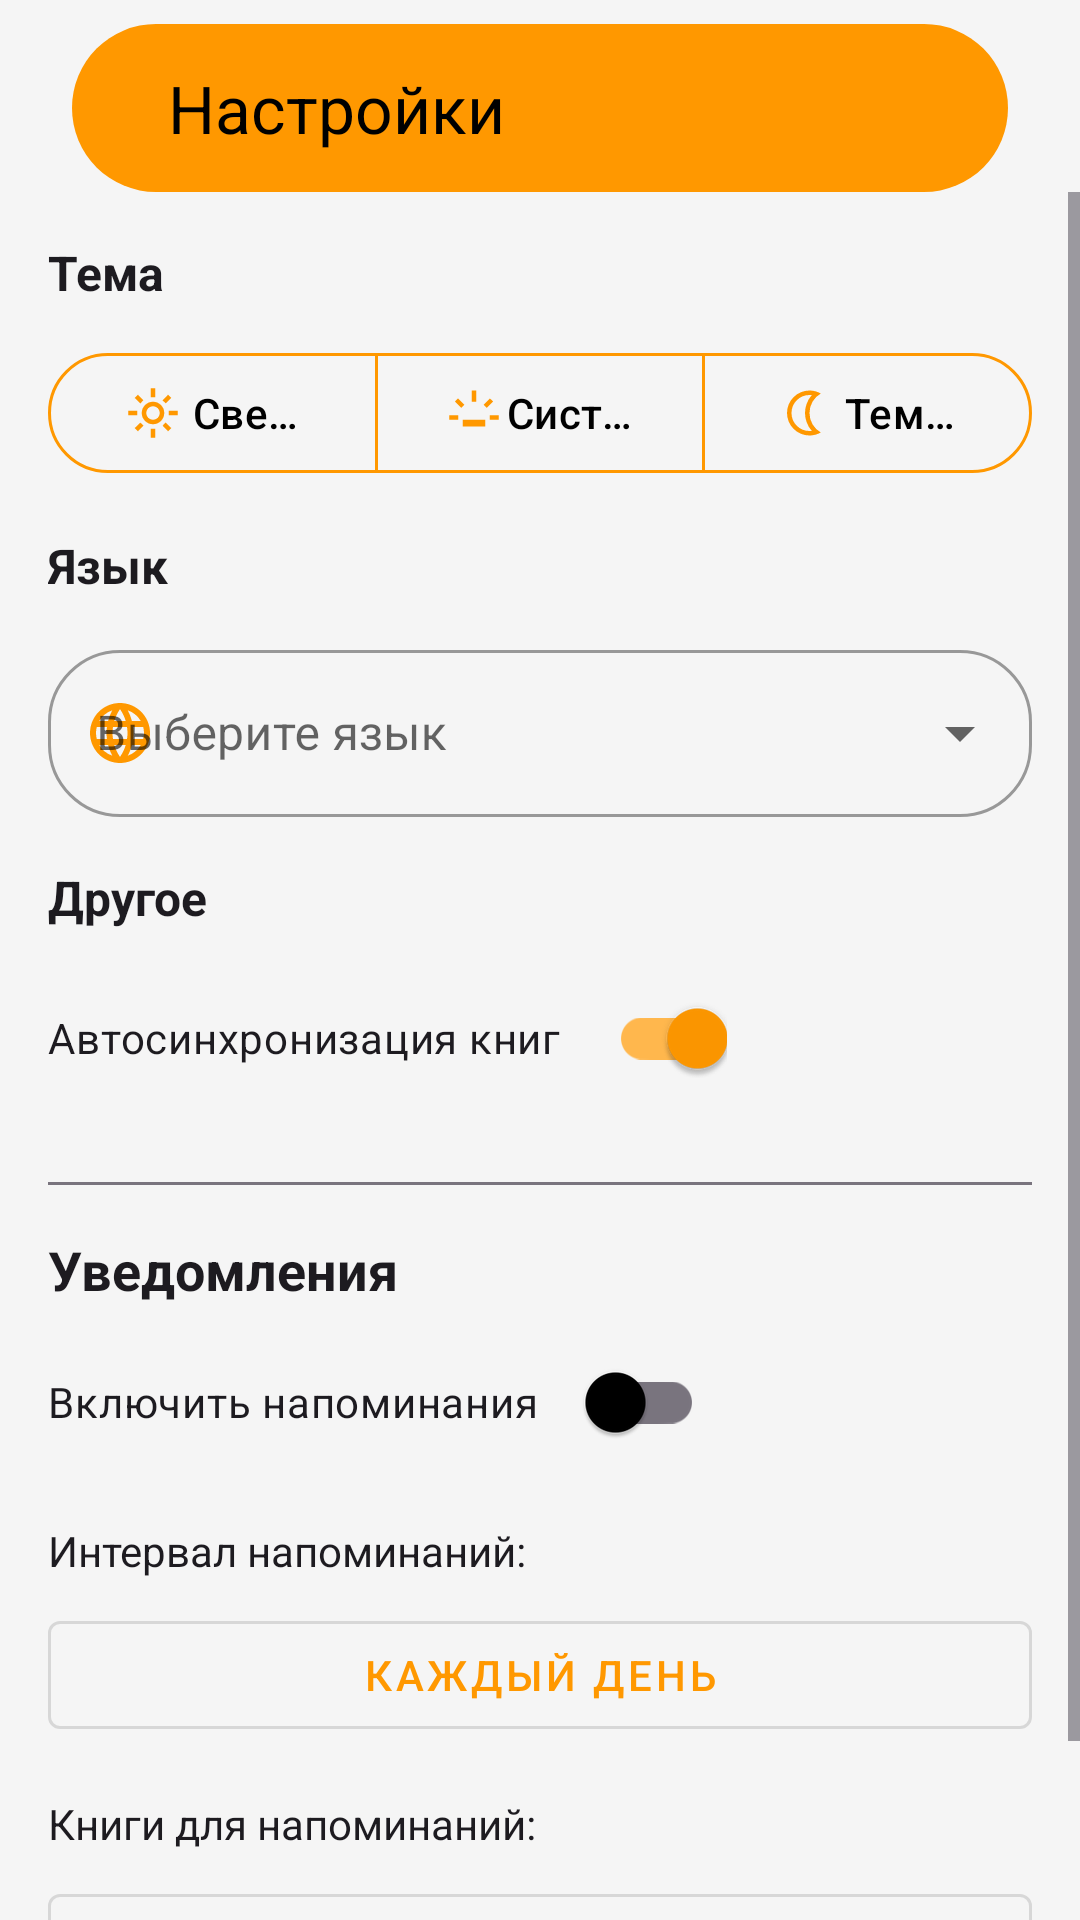

Produce the Android XML layout that renders to this screen, including the resource entries it uses.
<!-- AndroidManifest.xml: application theme Theme.VulpineNotes -->
<!-- res/layout/activity_settings.xml -->
<?xml version="1.0" encoding="utf-8"?>
<androidx.coordinatorlayout.widget.CoordinatorLayout
    xmlns:android="http://schemas.android.com/apk/res/android"
    xmlns:app="http://schemas.android.com/apk/res-auto"
    android:layout_width="match_parent"
    android:layout_height="match_parent"
    android:fitsSystemWindows="true">

    <com.google.android.material.appbar.AppBarLayout
        android:id="@+id/appbar"
        android:layout_width="match_parent"
        android:layout_height="wrap_content"
        android:layout_marginHorizontal="24dp"
        android:layout_marginTop="8dp"
        android:background="@drawable/bg_button">

        <androidx.appcompat.widget.Toolbar
            android:id="@+id/toolbar"
            android:layout_width="match_parent"
            android:layout_height="40dp"
            app:title="@string/settings_title"
            app:titleTextColor="?attr/colorOnPrimary" />

    </com.google.android.material.appbar.AppBarLayout>

    <ScrollView
        android:layout_width="match_parent"
        android:layout_height="match_parent"
        app:layout_behavior="@string/appbar_scrolling_view_behavior">

        <LinearLayout
            android:layout_width="match_parent"
            android:layout_height="wrap_content"
            android:orientation="vertical"
            android:paddingHorizontal="16dp"
            android:paddingTop="16dp"
            android:paddingBottom="24dp">

            <TextView
                android:id="@+id/theme_text"
                android:layout_width="match_parent"
                android:layout_height="wrap_content"
                android:text="@string/theme_text"
                android:textSize="16sp"
                android:textStyle="bold"
                android:paddingBottom="12dp"
                android:textColor="?attr/colorOnBackground" />

            <com.google.android.material.button.MaterialButtonToggleGroup
                android:id="@+id/theme_toggle_group"
                android:layout_width="match_parent"
                android:layout_height="wrap_content"
                app:singleSelection="true"
                app:selectionRequired="true">

                <com.google.android.material.button.MaterialButton
                    android:id="@+id/btn_light"
                    style="?attr/materialButtonOutlinedStyle"
                    android:layout_width="0dp"
                    android:layout_height="wrap_content"
                    android:layout_weight="1"
                    android:text="@string/light_button"
                    app:icon="@drawable/ic_light_mode"
                    app:iconGravity="textStart"
                    app:iconPadding="4dp"
                    app:iconTint="?attr/colorPrimary"
                    app:strokeColor="?attr/colorPrimary" />

                <com.google.android.material.button.MaterialButton
                    android:id="@+id/btn_system"
                    style="?attr/materialButtonOutlinedStyle"
                    android:layout_width="0dp"
                    android:layout_height="wrap_content"
                    android:layout_weight="1"
                    android:text="@string/system_button"
                    app:icon="@drawable/ic_auto_mode"
                    app:iconGravity="textStart"
                    app:iconPadding="2dp"
                    app:iconTint="?attr/colorPrimary"
                    app:strokeColor="?attr/colorPrimary" />

                <com.google.android.material.button.MaterialButton
                    android:id="@+id/btn_dark"
                    style="?attr/materialButtonOutlinedStyle"
                    android:layout_width="0dp"
                    android:layout_height="wrap_content"
                    android:layout_weight="1"
                    android:text="@string/dark_button"
                    app:icon="@drawable/ic_dark_mode"
                    app:iconGravity="textStart"
                    app:iconPadding="4dp"
                    app:iconTint="?attr/colorPrimary"
                    app:strokeColor="?attr/colorPrimary" />

            </com.google.android.material.button.MaterialButtonToggleGroup>

            <TextView
                android:id="@+id/language_text"
                android:layout_width="match_parent"
                android:layout_height="wrap_content"
                android:layout_marginTop="16dp"
                android:text="@string/language_select"
                android:textSize="16sp"
                android:textStyle="bold"
                android:paddingBottom="12dp"
                android:textColor="?attr/colorOnBackground" />

            <com.google.android.material.textfield.TextInputLayout
                android:id="@+id/language_spinner_layout"
                style="@style/Widget.MaterialComponents.TextInputLayout.OutlinedBox.ExposedDropdownMenu"
                android:layout_width="match_parent"
                android:layout_height="wrap_content"
                android:hint="@string/select_language"
                app:startIconDrawable="@drawable/ic_language"
                app:startIconTint="?attr/colorPrimary"
                app:boxCornerRadiusTopStart="24dp"
                app:boxCornerRadiusTopEnd="24dp"
                app:boxCornerRadiusBottomStart="24dp"
                app:boxCornerRadiusBottomEnd="24dp"
                app:strokeColor="?attr/colorPrimary"
                app:boxBackgroundMode="outline">

                <AutoCompleteTextView
                    android:id="@+id/language_spinner"
                    android:layout_width="match_parent"
                    android:layout_height="wrap_content"
                    android:inputType="none"
                    android:focusable="true"
                    android:focusableInTouchMode="true"
                    android:completionThreshold="0"
                    android:saveEnabled="false" />

            </com.google.android.material.textfield.TextInputLayout>

            <TextView
                android:id="@+id/other_text"
                android:layout_width="match_parent"
                android:layout_height="wrap_content"
                android:layout_marginTop="16dp"
                android:text="@string/other_text"
                android:textSize="16sp"
                android:textStyle="bold"
                android:paddingBottom="12dp"
                android:textColor="?attr/colorOnBackground" />

            <com.google.android.material.switchmaterial.SwitchMaterial
                android:id="@+id/switch_auto_sync"
                android:layout_width="wrap_content"
                android:layout_height="wrap_content"
                android:text="@string/autosync"
                android:checked="true"
                app:switchPadding="16dp"/>

            
            <View
                android:layout_width="match_parent"
                android:layout_height="1dp"
                android:layout_marginTop="24dp"
                android:layout_marginBottom="16dp"
                android:background="?attr/colorOutline"/>

            <TextView
                android:id="@+id/notifications_title"
                android:layout_width="match_parent"
                android:layout_height="wrap_content"
                android:text="Уведомления"
                android:textSize="18sp"
                android:textStyle="bold"
                android:textColor="?attr/colorOnBackground"/>

            <LinearLayout
                android:layout_width="match_parent"
                android:layout_height="wrap_content"
                android:orientation="horizontal"
                android:layout_marginTop="8dp"
                android:gravity="center_vertical">

                <com.google.android.material.switchmaterial.SwitchMaterial
                    android:id="@+id/switch_notifications"
                    android:layout_width="wrap_content"
                    android:layout_height="wrap_content"
                    android:text="Включить напоминания"
                    android:checked="false"
                    app:switchPadding="16dp"/>

            </LinearLayout>

            <TextView
                android:id="@+id/tv_interval_label"
                android:layout_width="match_parent"
                android:layout_height="wrap_content"
                android:layout_marginTop="16dp"
                android:text="Интервал напоминаний:"
                android:textColor="?attr/colorOnBackground"/>

            <com.google.android.material.button.MaterialButton
                android:id="@+id/btn_select_interval"
                android:layout_width="match_parent"
                android:layout_height="wrap_content"
                android:layout_marginTop="8dp"
                android:text="Каждый день"
                style="@style/Widget.MaterialComponents.Button.OutlinedButton"/>

            <TextView
                android:id="@+id/tv_books_label"
                android:layout_width="match_parent"
                android:layout_height="wrap_content"
                android:layout_marginTop="16dp"
                android:text="Книги для напоминаний:"
                android:textColor="?attr/colorOnBackground"/>

            <com.google.android.material.button.MaterialButton
                android:id="@+id/btn_select_books"
                android:layout_width="match_parent"
                android:layout_height="wrap_content"
                android:layout_marginTop="8dp"
                android:text="Выбрать книги"
                style="@style/Widget.MaterialComponents.Button.OutlinedButton"/>

            <TextView
                android:id="@+id/tv_selected_books"
                android:layout_width="match_parent"
                android:layout_height="wrap_content"
                android:layout_marginTop="8dp"
                android:text="Не выбрано"
                android:textColor="?attr/colorOnSurfaceVariant"
                android:maxLines="3"
                android:ellipsize="end"/>
        </LinearLayout>
    </ScrollView>

</androidx.coordinatorlayout.widget.CoordinatorLayout>
<!-- resources referenced by this layout -->
<resources>
  <!-- drawable bg_button (drawable) -->
  <?xml version="1.0" encoding="utf-8"?>
  <shape xmlns:android="http://schemas.android.com/apk/res/android"
      android:shape="rectangle">
      <solid android:color="?attr/colorPrimary"/>
      <corners android:radius="32dp"/>
      <padding
          android:left="16dp"
          android:right="16dp"
          android:top="8dp"
          android:bottom="8dp"/>
  </shape>
  <!-- drawable ic_auto_mode (drawable) -->
  <vector xmlns:android="http://schemas.android.com/apk/res/android" android:autoMirrored="true" android:height="24dp" android:tint="#000000" android:viewportHeight="960" android:viewportWidth="960" android:width="24dp">
        
      <path android:fillColor="@android:color/white" android:pathData="M40,600L40,520L200,520L200,600L40,600ZM254,390L141,277L197,220L310,334L254,390ZM280,720L280,600L680,600L680,720L280,720ZM440,280L440,80L520,80L520,280L440,280ZM706,390L650,334L763,221L820,277L706,390ZM760,600L760,520L920,520L920,600L760,600Z"/>
      
  </vector>
  <!-- drawable ic_dark_mode (drawable) -->
  <vector xmlns:android="http://schemas.android.com/apk/res/android" android:autoMirrored="true" android:height="24dp" android:tint="#000000" android:viewportHeight="960" android:viewportWidth="960" android:width="24dp">
        
      <path android:fillColor="@android:color/white" android:pathData="M560,880Q478,880 405,848.5Q332,817 277.5,762.5Q223,708 191.5,635Q160,562 160,480Q160,397 191.5,324.5Q223,252 277.5,197.5Q332,143 405,111.5Q478,80 560,80Q614,80 665,94Q716,108 760,134Q669,187 614.5,277.5Q560,368 560,480Q560,592 614.5,682.5Q669,773 760,826Q716,852 665,866Q614,880 560,880ZM560,800Q571,800 581,800Q591,800 600,798Q543,732 511.5,650.5Q480,569 480,480Q480,391 511.5,309.5Q543,228 600,162Q591,160 581,160Q571,160 560,160Q427,160 333.5,253.5Q240,347 240,480Q240,613 333.5,706.5Q427,800 560,800ZM480,480Q480,480 480,480Q480,480 480,480Q480,480 480,480Q480,480 480,480Q480,480 480,480Q480,480 480,480Q480,480 480,480Q480,480 480,480Q480,480 480,480Q480,480 480,480Q480,480 480,480Q480,480 480,480Z"/>
      
  </vector>
  <string name="autosync">Автосинхронизация книг</string>
  <string name="dark_button">Темная</string>
  <string name="language_select">Язык</string>
  <string name="light_button">Светлая</string>
  <string name="other_text">Другое</string>
  <string name="select_language">Выберите язык</string>
  <string name="settings_title">Настройки</string>
  <string name="system_button">Система</string>
  <string name="theme_text">Тема</string>
  <style name="Theme.VulpineNotes" parent="Theme.Material3.DayNight.NoActionBar">
          
          <item name="colorPrimary">#FF9800</item> 
          <item name="colorOnPrimary">#000000</item>
          <item name="colorPrimaryContainer">#FFB74D</item>
          <item name="colorOnPrimaryContainer">#000000</item>
  
          
          <item name="colorSurface">#F5F5F5</item>
          <item name="colorOnSurface">#000000</item>
          <item name="colorOnSurfaceVariant">#424242</item>
  
          
          <item name="android:windowBackground">#F5F5F5</item>
          <item name="android:statusBarColor">@android:color/transparent</item>
          <item name="android:navigationBarColor">@android:color/transparent</item>
          <item name="android:windowLightStatusBar">true</item>
      </style>
</resources>
